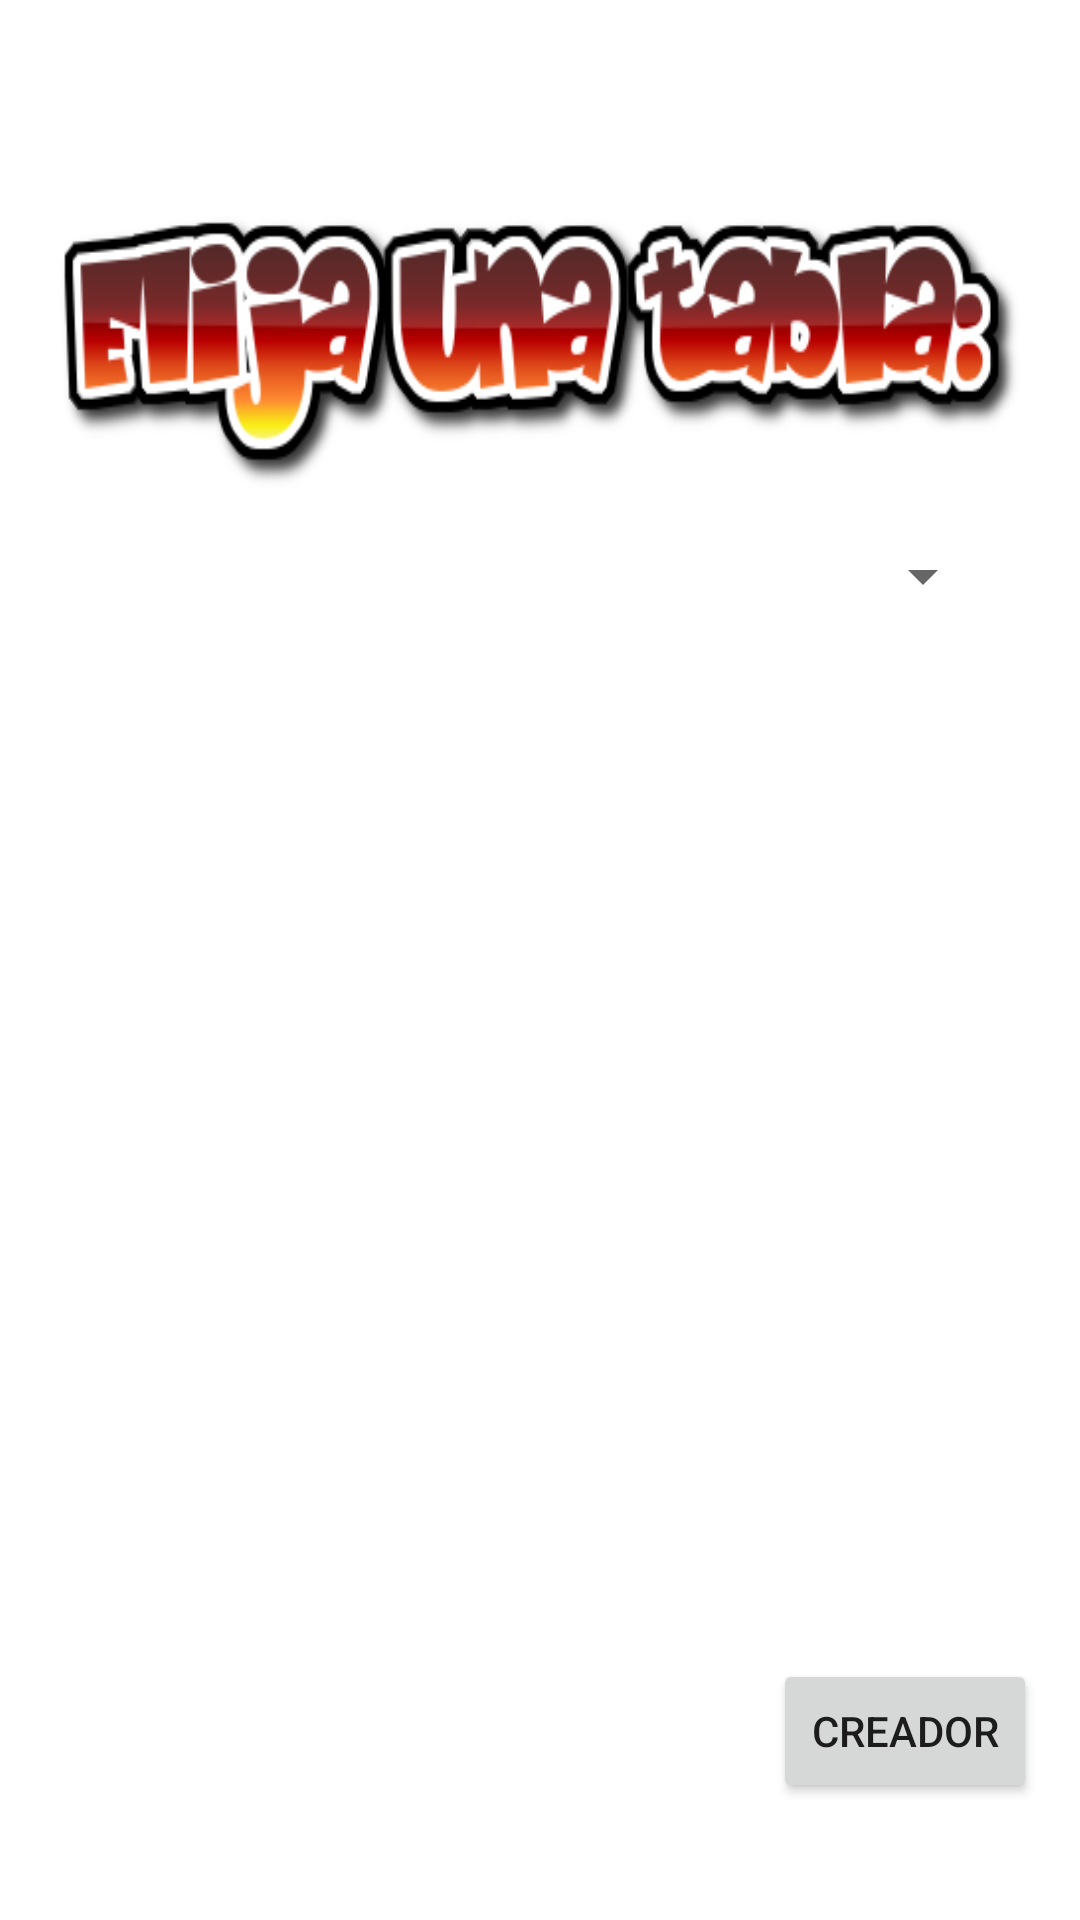

Produce the Android XML layout that renders to this screen, including the resource entries it uses.
<!-- AndroidManifest.xml: application theme Theme.Tablas110 -->
<!-- res/layout/activity_main2.xml -->
<?xml version="1.0" encoding="utf-8"?>
<androidx.constraintlayout.widget.ConstraintLayout xmlns:android="http://schemas.android.com/apk/res/android"
    xmlns:app="http://schemas.android.com/apk/res-auto"
    xmlns:tools="http://schemas.android.com/tools"
    android:layout_width="match_parent"
    android:layout_height="match_parent"
    android:background="@drawable/fondo"
    tools:context=".MainActivity2">

    <TextView
        android:id="@+id/txttitulo"
        android:layout_width="323dp"
        android:layout_height="112dp"

        android:background="@drawable/elija"
        app:layout_constraintBottom_toBottomOf="parent"
        app:layout_constraintEnd_toEndOf="parent"
        app:layout_constraintHorizontal_bias="0.498"
        app:layout_constraintStart_toStartOf="parent"
        app:layout_constraintTop_toTopOf="parent"
        app:layout_constraintVertical_bias="0.098" />

    <Spinner
        android:id="@+id/sptablas"
        android:layout_width="303dp"
        android:layout_height="31dp"
        app:layout_constraintBottom_toBottomOf="parent"
        app:layout_constraintEnd_toEndOf="parent"
        app:layout_constraintStart_toStartOf="parent"
        app:layout_constraintTop_toTopOf="parent"
        app:layout_constraintVertical_bias="0.29"
        tools:ignore="SpeakableTextPresentCheck,TouchTargetSizeCheck" />

    <Button
        android:id="@+id/btnseguiente"
        android:layout_width="wrap_content"
        android:layout_height="wrap_content"
        android:text="Creador"
        app:layout_constraintBottom_toBottomOf="parent"
        app:layout_constraintEnd_toEndOf="parent"
        app:layout_constraintHorizontal_bias="0.947"
        app:layout_constraintStart_toStartOf="parent"
        app:layout_constraintTop_toTopOf="parent"
        app:layout_constraintVertical_bias="0.934" />

    <TextView
        android:id="@+id/txtTablas"
        android:layout_width="wrap_content"
        android:layout_height="wrap_content"
        android:textSize="24sp"
        app:layout_constraintBottom_toBottomOf="parent"
        app:layout_constraintEnd_toEndOf="parent"
        app:layout_constraintHorizontal_bias="0.498"
        app:layout_constraintStart_toStartOf="parent"
        app:layout_constraintTop_toBottomOf="@+id/sptablas"
        app:layout_constraintVertical_bias="0.195" />


</androidx.constraintlayout.widget.ConstraintLayout>
<!-- resources referenced by this layout -->
<resources>
  <!-- drawable elija: png bitmap (drawable-v24, 24067 bytes) -->
  <style name="Theme.Tablas110" parent="Theme.MaterialComponents.DayNight.DarkActionBar">
          
          <item name="colorPrimary">@color/purple_500</item>
          <item name="colorPrimaryVariant">@color/purple_700</item>
          <item name="colorOnPrimary">@color/white</item>
          
          <item name="colorSecondary">@color/teal_200</item>
          <item name="colorSecondaryVariant">@color/teal_700</item>
          <item name="colorOnSecondary">@color/black</item>
          
          <item name="android:statusBarColor" tools:targetApi="l">?attr/colorPrimaryVariant</item>
          
      </style>
  <!-- not gathered from this repository: default colours our renderer supplied (Android Studio template values) -->
  <color name="purple_500">#FF6200EE</color>
  <color name="purple_700">#FF3700B3</color>
  <color name="teal_200">#FF03DAC5</color>
  <color name="teal_700">#FF018786</color>
  <color name="black">#FF000000</color>
  <color name="white">#FFFFFFFF</color>
</resources>
